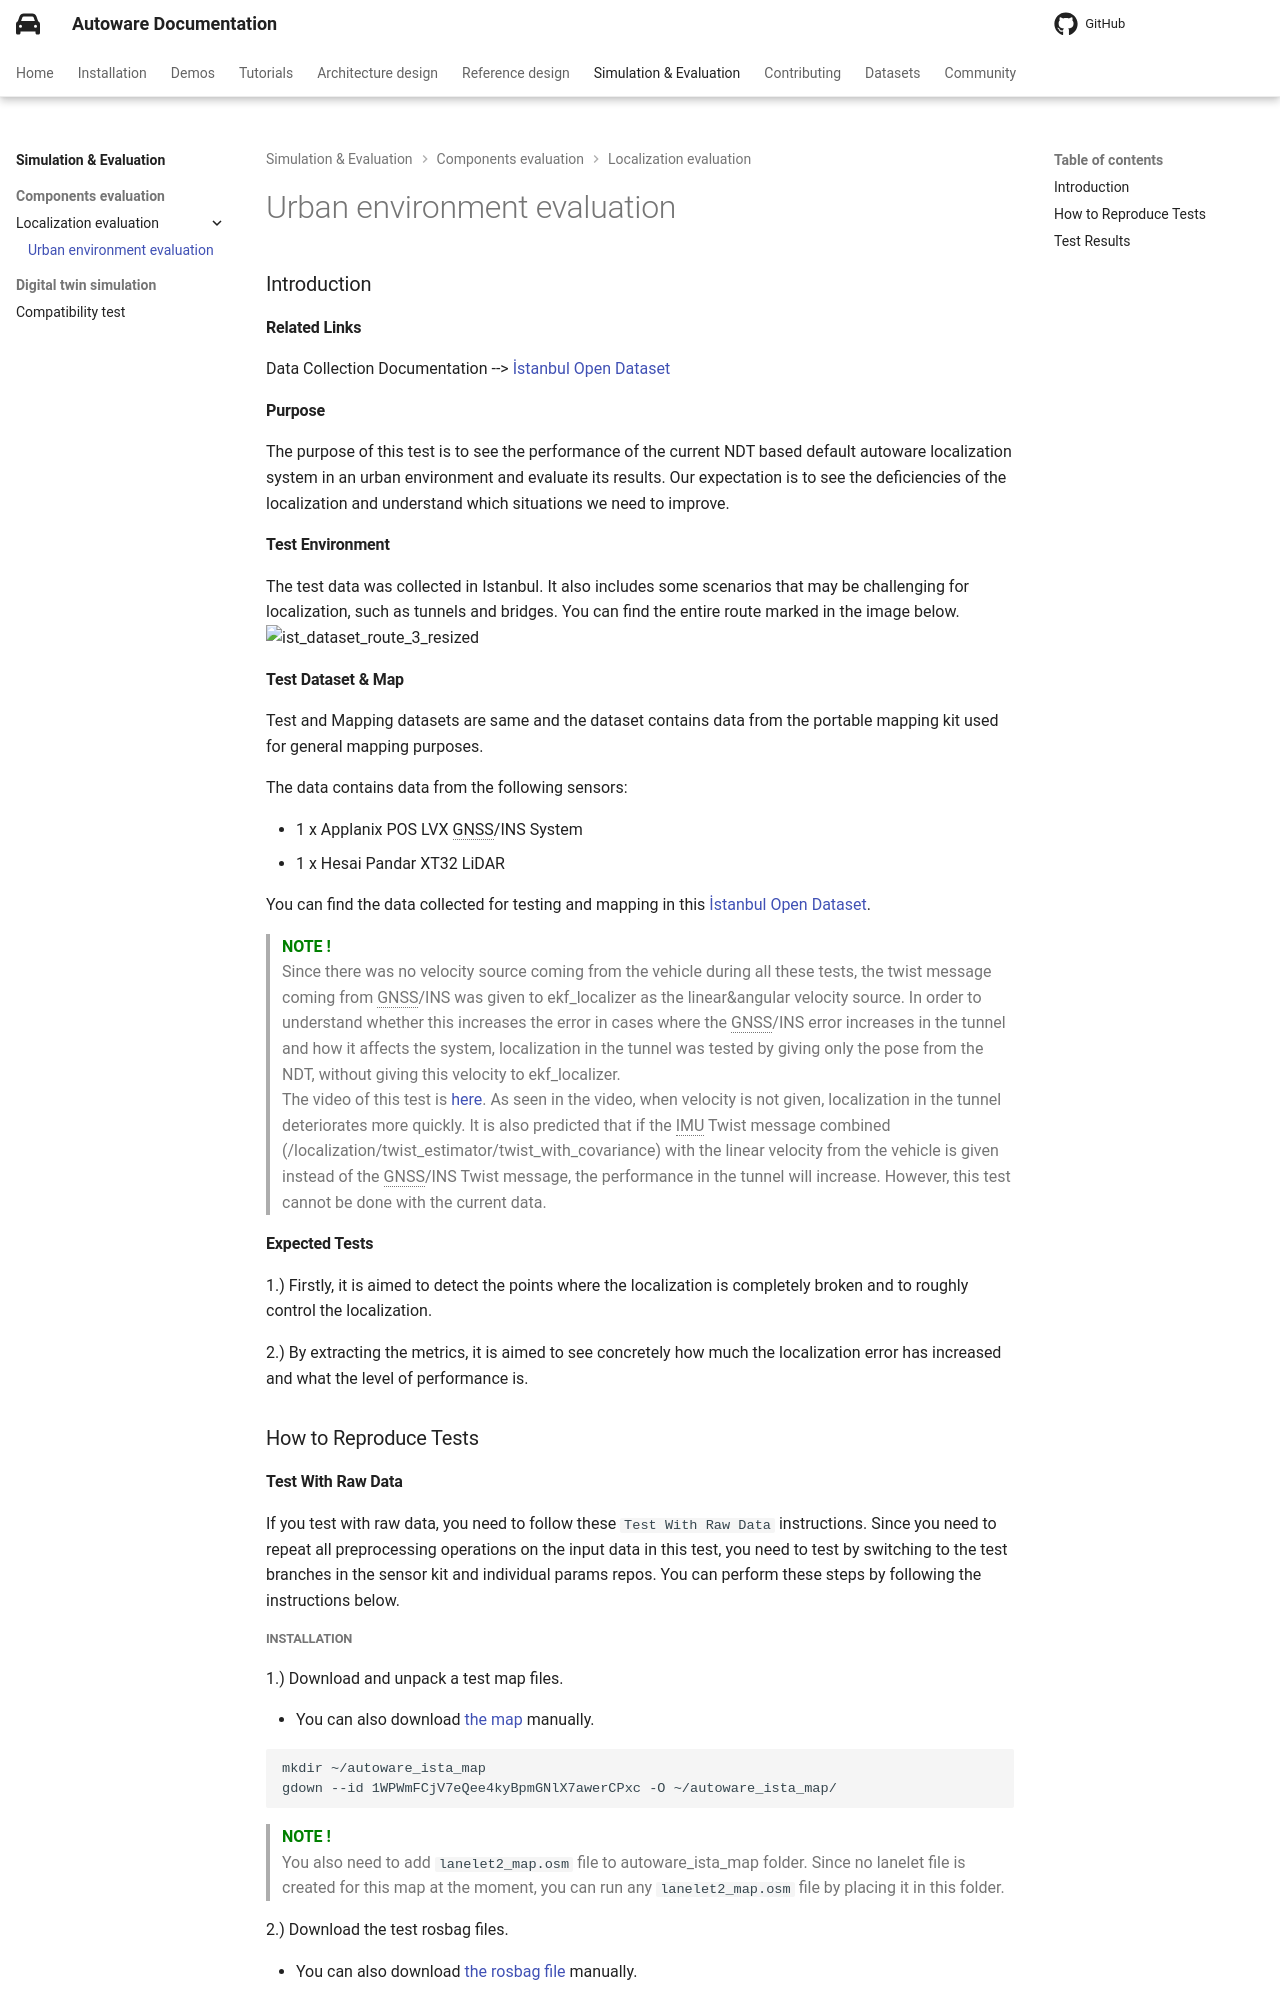

repository: autowarefoundation/autoware-documentation · page: pr-803/simulation-evaluation/components_evaluation/localization_evaluation/urban-environment-evaluation/index.html · generator: mkdocs

### Introduction

#### Related Links

Data Collection Documentation --> [İstanbul Open Dataset](../../../datasets/index.md#istanbul-open-dataset)

#### Purpose

The purpose of this test is to see the performance of the current NDT based default autoware localization system in an urban environment and evaluate its results. Our expectation is to see the deficiencies of the localization and understand which situations we need to improve.

#### Test Environment

The test data was collected in Istanbul. It also includes some scenarios that may be challenging for localization, such as tunnels and bridges. You can find the entire route marked in the image below.
![ist_dataset_route_3_resized](https://github.com/user-attachments/assets/e04c77b4-5192-4faf-839c-12429138708f)

#### Test Dataset & Map

Test and Mapping datasets are same and the dataset contains data from the portable mapping kit used for general mapping purposes.

The data contains data from the following sensors:

- 1 x Applanix POS LVX GNSS/INS System
- 1 x Hesai Pandar XT32 LiDAR

You can find the data collected for testing and mapping in this [İstanbul Open Dataset](../../../datasets/index.md#istanbul-open-dataset).

> <span style="color:green">**NOTE !**</span> </br>  
> Since there was no velocity source coming from the vehicle during all these tests, the twist message coming from GNSS/INS was given to ekf_localizer as the linear&angular velocity source. </br>
> In order to understand whether this increases the error in cases where the GNSS/INS error increases in the tunnel and how it affects the system, localization in the tunnel was tested by giving only the pose from the NDT, without giving this velocity to ekf_localizer. </br>  
> The video of this test is [here](https://youtu.be/6On130bjQUY?si=vumtij7a66WBIV3z). </br>
> As seen in the video, when velocity is not given, localization in the tunnel deteriorates more quickly.
> It is also predicted that if the IMU Twist message combined (/localization/twist_estimator/twist_with_covariance) with the linear velocity from the vehicle is given instead of the GNSS/INS Twist message, the performance in the tunnel will increase. However, this test cannot be done with the current data.

#### Expected Tests

1.) Firstly, it is aimed to detect the points where the localization is completely broken and to roughly control the localization.

2.) By extracting the metrics, it is aimed to see concretely how much the localization error has increased and what the level of performance is.

### How to Reproduce Tests

#### Test With Raw Data

If you test with raw data, you need to follow these `Test With Raw Data` instructions. Since you need to repeat all preprocessing operations on the input data in this test, you need to test by switching to the test branches in the sensor kit and individual params repos. You can perform these steps by following the instructions below.

##### Installation

If the `gdown` command is not available, install it first:

```bash
sudo apt-get -y install pipx
python3 -m pipx ensurepath
pipx install gdown
```

1.) Download and unpack a test map files.

- You can also download [the map](https://drive.google.com/file/d/1WPWmFCjV7eQee4kyBpmGNlX7awerCPxc/view?usp=drive_link) manually.

```bash
mkdir ~/autoware_ista_map
gdown --id 1WPWmFCjV7eQee4kyBpmGNlX7awerCPxc -O ~/autoware_ista_map/
```

> <span style="color:green">**NOTE !**</span></br>  
> You also need to add `lanelet2_map.osm` file to autoware_ista_map folder. Since no lanelet file is created for this map at the
> moment, you can run any `lanelet2_map.osm` file by placing it in this folder.

2.) Download the test rosbag files.

- You can also download [the rosbag file](https://drive.google.com/drive/folders/1BMPcUhjq_BCLi521X88WpujoOiEi3_CJ?usp=drive_link) manually.

```bash
mkdir ~/autoware_ista_data
gdown --id 1uta5Xr_ftV4jERxPNVqooDvWerK0dn89 -O ~/autoware_ista_data/
```
